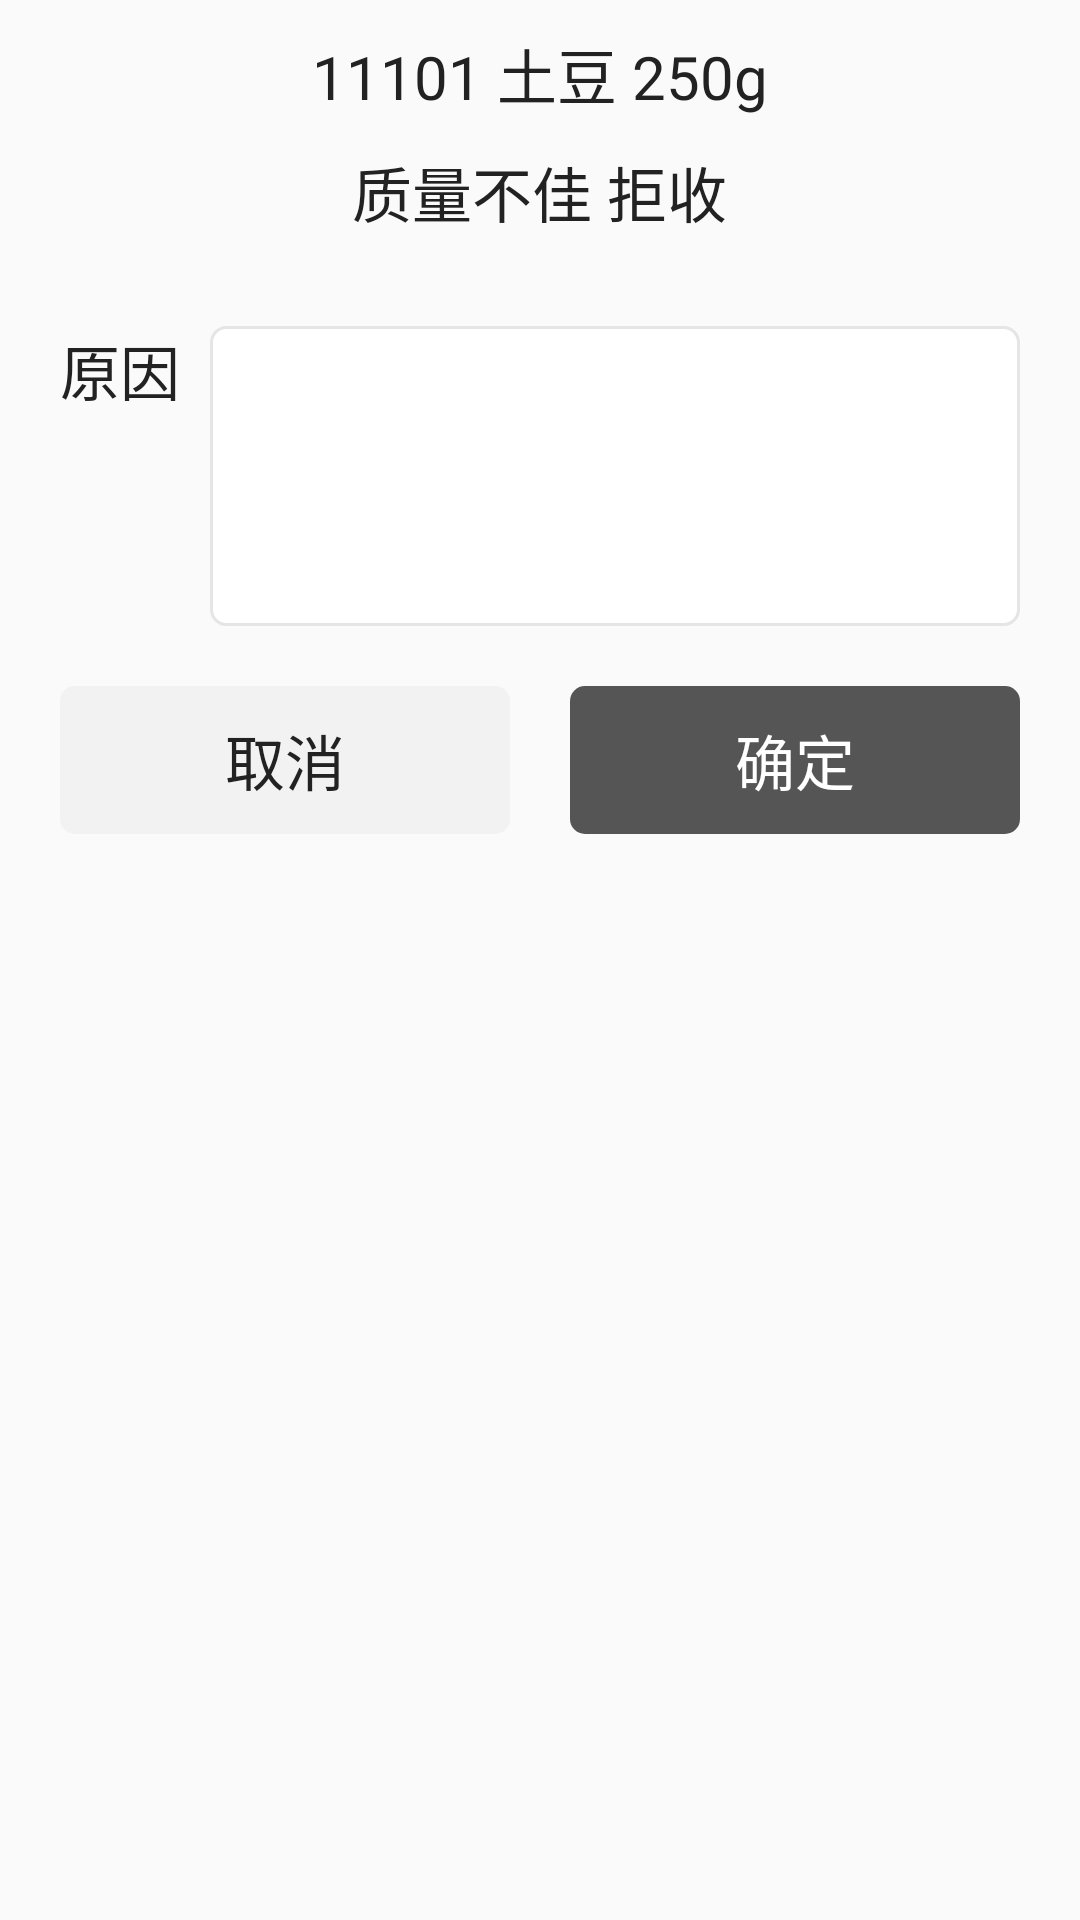

Here is an Android app screen rendered from its layout file. Give the layout XML and the strings, colors and styles it references.
<!-- AndroidManifest.xml: application theme AppTheme -->
<!-- res/layout/dialog_poor_quality.xml -->
<?xml version="1.0" encoding="utf-8"?>
<LinearLayout xmlns:android="http://schemas.android.com/apk/res/android"
    android:layout_width="match_parent"
    android:layout_height="wrap_content"
    android:background="@drawable/bg_white"
    android:orientation="vertical">

    <TextView
        android:id="@+id/tv_name"
        android:layout_width="match_parent"
        android:layout_height="wrap_content"
        android:layout_gravity="center"
        android:gravity="center"
        android:paddingLeft="20dp"
        android:paddingTop="10dp"
        android:paddingRight="20dp"
        android:text="11101 土豆 250g"
        android:textColor="@color/black"
        android:textSize="20sp" />

    <TextView
        android:layout_width="wrap_content"
        android:layout_height="wrap_content"
        android:layout_gravity="center"
        android:paddingTop="10dp"
        android:paddingBottom="10dp"
        android:text="质量不佳 拒收"
        android:textColor="@color/black"
        android:textSize="20sp" />

    <LinearLayout
        android:layout_width="match_parent"
        android:layout_height="wrap_content"
        android:paddingLeft="20dp"
        android:paddingRight="20dp"
        android:visibility="gone">

        <TextView
            android:layout_width="wrap_content"
            android:layout_height="wrap_content"
            android:layout_marginTop="10dp"
            android:text="拍照"
            android:textColor="@color/black"
            android:textSize="20sp" />

        <androidx.recyclerview.widget.RecyclerView
            android:id="@+id/recycler_view"
            android:layout_width="match_parent"
            android:layout_height="wrap_content"
            android:layout_marginLeft="10dp"
            android:overScrollMode="never" />
    </LinearLayout>

    <RelativeLayout
        android:layout_width="match_parent"
        android:layout_height="wrap_content"
        android:paddingLeft="20dp"
        android:paddingTop="20dp"
        android:paddingRight="20dp">

        <TextView
            android:id="@+id/reason"
            android:layout_width="wrap_content"
            android:layout_height="wrap_content"
            android:text="原因"
            android:textColor="@color/black"
            android:textSize="20sp" />

        <EditText
            android:id="@+id/edit_num"
            android:layout_width="match_parent"
            android:layout_height="100dp"
            android:layout_marginLeft="10dp"
            android:layout_toRightOf="@id/reason"
            android:background="@drawable/bg_white_5"
            android:gravity="start"
            android:padding="10dp" />
    </RelativeLayout>

    <LinearLayout
        android:layout_width="match_parent"
        android:layout_height="wrap_content"
        android:padding="20dp">

        <TextView
            android:id="@+id/tv_cancel"
            android:layout_width="0dp"
            android:layout_height="match_parent"
            android:layout_marginRight="20dp"
            android:layout_weight="1"
            android:background="@drawable/bg_f2_5"
            android:gravity="center"
            android:paddingTop="10dp"
            android:paddingBottom="10dp"
            android:text="取消"
            android:textColor="@color/black"
            android:textSize="20sp" />

        <TextView
            android:id="@+id/tv_sure"
            android:layout_width="0dp"
            android:layout_height="match_parent"
            android:layout_weight="1"
            android:background="@drawable/bg_black_5"
            android:gravity="center"
            android:paddingTop="10dp"
            android:paddingBottom="10dp"
            android:text="确定"
            android:textColor="@color/white"
            android:textSize="20sp" />
    </LinearLayout>
</LinearLayout>
<!-- resources referenced by this layout -->
<resources>
  <color name="black">#222222</color>
  <color name="white">#ffffff</color>
  <!-- drawable bg_black_5 (drawable) -->
  <?xml version="1.0" encoding="utf-8"?>
  <shape xmlns:android="http://schemas.android.com/apk/res/android"
      android:shape="rectangle">
      <solid android:color="@color/grey1"></solid>
      <corners android:radius="5dp"></corners>
  </shape>
  <!-- drawable bg_f2_5 (drawable) -->
  <?xml version="1.0" encoding="utf-8"?>
  <shape xmlns:android="http://schemas.android.com/apk/res/android"
      android:shape="rectangle">
  
      <solid android:color="#f2f2f2"></solid>
      <corners android:radius="5dp"></corners>
  </shape>
  <!-- drawable bg_white_5 (drawable) -->
  <?xml version="1.0" encoding="utf-8"?>
  <shape xmlns:android="http://schemas.android.com/apk/res/android"
      android:shape="rectangle">
  
      <solid android:color="@color/white"></solid>
      <corners android:radius="5dp"></corners>
      <stroke
          android:width="1dp"
          android:color="#e5e5e5"></stroke>
  
  </shape>
  <style name="AppTheme" parent="Theme.AppCompat.Light.DarkActionBar">
          
          <item name="colorPrimary">@color/colorPrimary</item>
          <item name="colorPrimaryDark">@color/colorPrimaryDark</item>
          <item name="colorAccent">@color/colorAccent</item>
          <item name="android:windowTranslucentStatus">true</item>
          <item name="android:windowIsTranslucent">true</item>
          <item name="windowNoTitle">true</item>
      </style>
  <color name="grey1">#555555</color>
  <color name="colorPrimary">#6200EE</color>
  <color name="colorPrimaryDark">#3700B3</color>
  <color name="colorAccent">#03DAC5</color>
</resources>
